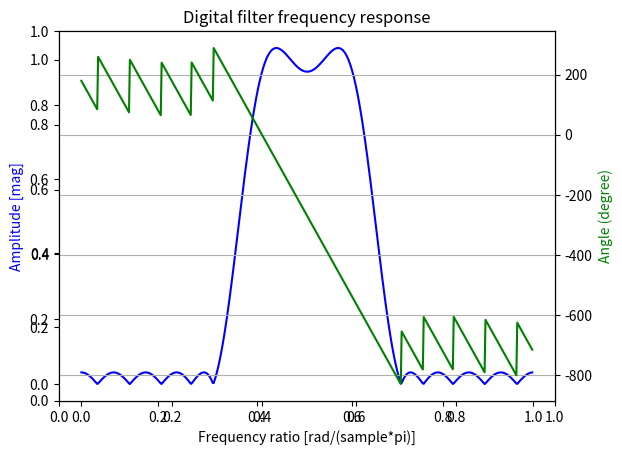
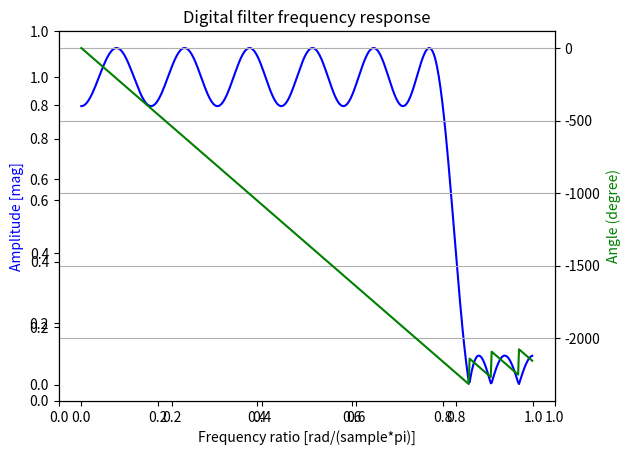
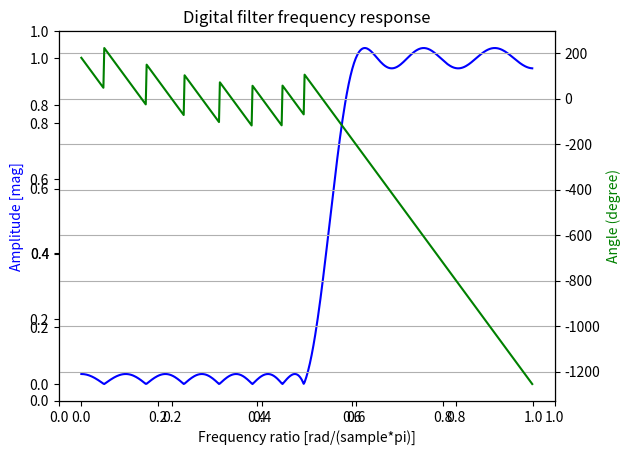

Write Python code to recreate these figures, in order.
## @package parksMcClellan
#  Simple implementation of the parksMcClellan algorithm. Convergence is painful 
#  for filters of order 50 or higher.
# 
#  @author  Rodrigo Pedroso Mendes
#  @version V1.0
#  @date    02/05/23 18:31:45
#
#  #LICENSE# 
#    
#  Copyright (c) 2023 Rodrigo Pedroso Mendes
#
#  Permission is hereby granted, free of charge, to any  person   obtaining  a 
#  copy of this software and associated  documentation files (the "Software"), 
#  to deal in the Software without restriction, including  without  limitation 
#  the rights to use, copy, modify,  merge,  publish,  distribute, sublicense, 
#  and/or sell copies of the Software, and  to  permit  persons  to  whom  the 
#  Software is furnished to do so, subject to the following conditions:        
#   
#  The above copyright notice and this permission notice shall be included  in 
#  all copies or substantial portions of the Software.                         
#   
#  THE SOFTWARE IS PROVIDED "AS IS", WITHOUT WARRANTY OF ANY KIND,  EXPRESS OR 
#  IMPLIED, INCLUDING BUT NOT LIMITED TO THE  WARRANTIES  OF  MERCHANTABILITY, 
#  FITNESS FOR A PARTICULAR PURPOSE AND NONINFRINGEMENT. IN NO EVENT SHALL THE 
#  AUTHORS OR COPYRIGHT HOLDERS BE  LIABLE FOR ANY  CLAIM,  DAMAGES  OR  OTHER 
#  LIABILITY, WHETHER IN AN ACTION OF  CONTRACT, TORT  OR  OTHERWISE,  ARISING 
#  FROM, OUT OF OR IN CONNECTION  WITH  THE  SOFTWARE  OR  THE  USE  OR  OTHER  
#  DEALINGS IN THE SOFTWARE. 
#    
################################################################################
import numpy as np
import matplotlib.pyplot as plt
from scipy.interpolate import lagrange
from numpy.polynomial.polynomial import Polynomial
from scipy import signal

#-------------------------------------------------------------------------------
## TF of low pass filter
#-------------------------------------------------------------------------------
def Hlp(xpass, xstop, x):
    assert xstop >= -1 or xstop <= 1,    "xstop is out of range"
    assert xpass >= -1 or xpass <= 1,    "xpass is out of range"
    assert ((x >= -1) | (x <= 1)).all(), "x is out of range"
    y= np.zeros_like(x)
    y[x >= xpass] = 1.0
    mask = (x < xpass) & (x > xstop) 
    y[mask] = (np.arccos(x[mask]) - np.arccos(xstop))/ \
              (np.arccos(xpass)   - np.arccos(xstop))
    return y

#-------------------------------------------------------------------------------
## TF of high pass filter
#-------------------------------------------------------------------------------
def Hhp(xstop, xpass, x):
    return 1.0 - Hlp(xstop, xpass, x)

#-------------------------------------------------------------------------------
## TF of a band pass filter
#-------------------------------------------------------------------------------
def Hbp(xstop1, xpass1, xpass2, xstop2, x):
    return Hlp(xpass2, xstop2, x)*Hhp(xstop1, xpass1, x)

#-------------------------------------------------------------------------------
## Gamma
#-------------------------------------------------------------------------------
def gk(k, extrema):
    return 1.0/(np.prod(extrema[k] - extrema[0:k])*\
                np.prod(extrema[k] - extrema[(k+1):len(extrema)]))
    
#-------------------------------------------------------------------------------
## Delta 
#-------------------------------------------------------------------------------
def delta(extrema, H):
    gks = np.array([gk(k, extrema) for k in range(0, len(extrema))])
    pm  = np.array([(-1.0)**(i%2)  for i in range(0, len(extrema))])
    return np.sum(gks*H(extrema))/np.sum(gks*pm)
        
#-------------------------------------------------------------------------------
## find the extreme points
#  @param x x points
#  @param error calculated error
#  @param order of the polynomial
#  @return array of extreme points
#
#-------------------------------------------------------------------------------
def findExtrema(x, error, n):
    deriv = np.ediff1d(error)
    index = np.where(np.diff(np.sign(deriv)))[0]
    if deriv[0]*error[0] < 0:
        index = np.insert(index, 0, 0)
    if deriv[-1]*error[-1] > 0:
        index = np.append(index, len(error) - 1)
    y = np.absolute(error[index])
    i = np.flip(np.argsort(y))
    extrema = x[index[i[0:(n+2)]]]
    extrema = np.flip(extrema[np.argsort(extrema)])
    extrema = np.unique(extrema)
    assert len(extrema) == n + 2, "Something went wrong"
    return extrema

#-------------------------------------------------------------------------------
## parksMcClellan algorithm
#  @param n order of the filter
#  @param step x axis resolution for calculation of the extrema
#  @return error and filter coefficients
#
#-------------------------------------------------------------------------------
def parksMcClellan(H, n, step = 1e-5):
    assert n%2 == 0, "n must be even" 
    n = int(n/2)
    x = np.linspace(1, -1, num = int(2.0/step), dtype = np.float64)
    extrema = np.cos(np.linspace(0, np.pi, num=(n+2), dtype = np.float64))
    pm = np.array([(-1.0)**(i%2)  for i in range(1, len(extrema))])
    d = delta(extrema, H)    
    old_d = 1000
    lagrange_int = lagrange(extrema[:-1], H(extrema[:-1]) + d*pm)
    iterations = 0
    while old_d/d > 1.0000001 or old_d/d < 0.9999999:
        extrema = findExtrema(x, H(x) - lagrange_int(x), n)
        old_d = d
        d = delta(extrema, H)    
        lagrange_int = lagrange(extrema[:-1], H(extrema[:-1]) + d*pm)
        iterations = iterations + 1
    bk = Polynomial(lagrange_int.coef[::-1]).coef   
    tk = np.polynomial.chebyshev.poly2cheb(bk)
    hk = np.append(np.flip(tk[1:]/2.0), tk[0])
    hk = np.append(hk, tk[1:]/2.0)
    return iterations, d, hk

#-------------------------------------------------------------------------------
## Main
#-------------------------------------------------------------------------------
if __name__ == "__main__":
    n = 30
    wstop1 = 0.3*np.pi
    wpass1 = 0.4*np.pi
    wpass2 = 0.6*np.pi
    wstop2 = 0.7*np.pi

    #---------------------------------------------------------------------------
    # Band pass design
    #---------------------------------------------------------------------------
    H = lambda x: Hbp(np.cos(wstop1), np.cos(wpass1), \
                      np.cos(wpass2), np.cos(wstop2), x)

    iterations, d, hk = parksMcClellan(H, n)
    print("Filter coefficients: " + str(hk))
    print("Error: " + str(abs(d)))
    print("Iterations: " + str(abs(iterations)))
    w, h = signal.freqz(hk)
    fig = plt.figure()
    plt.title('Digital filter frequency response')
    ax1 = fig.add_subplot(111)
    plt.plot(w/np.pi, abs(h), 'b')
    plt.ylabel('Amplitude [mag]', color='b')
    plt.xlabel('Frequency ratio [rad/(sample*pi)]')
    ax2 = ax1.twinx()
    angles = np.unwrap(np.angle(h))
    plt.plot(w/np.pi, angles/np.pi*180, 'g')
    plt.ylabel('Angle (degree)', color='g')
    plt.grid()
    plt.axis('tight')
    plt.show()

    #---------------------------------------------------------------------------
    # Low pass filter design
    #---------------------------------------------------------------------------
    wpass2 = 0.8*np.pi
    wstop2 = 0.85*np.pi
    H = lambda x: Hlp(np.cos(wpass2), np.cos(wstop2), x)

    iterations, d, hk = parksMcClellan(H, n)
    print("Filter coefficients: " + str(hk))
    print("Error: " + str(abs(d)))
    print("Iterations: " + str(abs(iterations)))
    w, h = signal.freqz(hk)
    fig = plt.figure()
    plt.title('Digital filter frequency response')
    ax1 = fig.add_subplot(111)
    plt.plot(w/np.pi, abs(h), 'b')
    plt.ylabel('Amplitude [mag]', color='b')
    plt.xlabel('Frequency ratio [rad/(sample*pi)]')
    ax2 = ax1.twinx()
    angles = np.unwrap(np.angle(h))
    plt.plot(w/np.pi, angles/np.pi*180, 'g')
    plt.ylabel('Angle (degree)', color='g')
    plt.grid()
    plt.axis('tight')
    plt.show()

    #---------------------------------------------------------------------------
    # High pass filter design
    #---------------------------------------------------------------------------
    wstop1 = 0.5*np.pi
    wpass1 = 0.6*np.pi
    H = lambda x: Hhp(np.cos(wstop1), np.cos(wpass1), x)

    iterations, d, hk = parksMcClellan(H, n)
    print("Filter coefficients: " + str(hk))
    print("Error: " + str(abs(d)))
    print("Iterations: " + str(abs(iterations)))
    w, h = signal.freqz(hk)
    fig = plt.figure()
    plt.title('Digital filter frequency response')
    ax1 = fig.add_subplot(111)
    plt.plot(w/np.pi, abs(h), 'b')
    plt.ylabel('Amplitude [mag]', color='b')
    plt.xlabel('Frequency ratio [rad/(sample*pi)]')
    ax2 = ax1.twinx()
    angles = np.unwrap(np.angle(h))
    plt.plot(w/np.pi, angles/np.pi*180, 'g')
    plt.ylabel('Angle (degree)', color='g')
    plt.grid()
    plt.axis('tight')
    plt.show()
